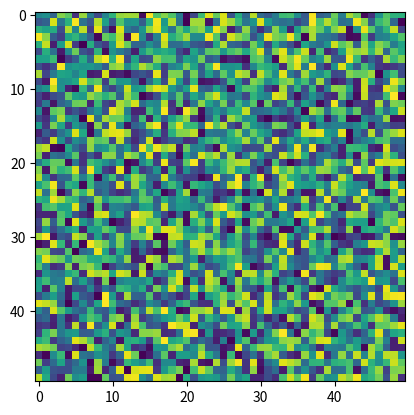

Write Python code to recreate this figure.
#run this file with `python anim.py` from command line
#open the .gif in whatever you usually open them with to check that it worked
import numpy as np
import matplotlib.pyplot as plt
import matplotlib.animation as animation
fig=plt.figure()
#you can put something depending on i here
def animate(i): 
    plt.imshow(np.random.random((50,50)))
 
anim = animation.FuncAnimation(fig,animate,frames=10, interval=1000)

# save the animation as an gif
anim.save("animation_example.gif") 
